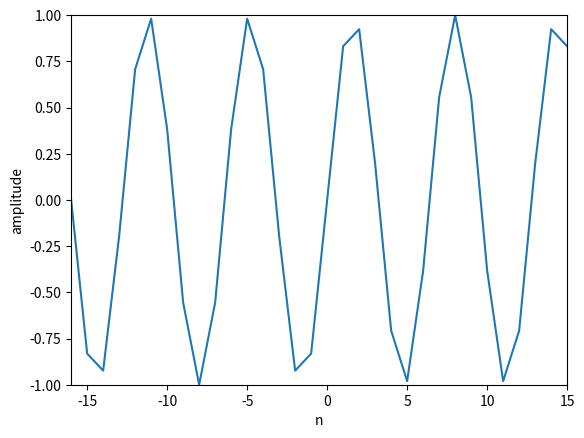

The script that saved this image:
import matplotlib.pyplot as plt
import numpy as np

N  = 32 
k = 5
n = np.arange( -N/2, N/2 )
s = np.exp( 1j * 2 * np.pi * k * n / N )

plt.plot( n, np.imag( s ) )
plt.axis( [ -N/2, N/2-1, -1, 1 ] ) 
plt.xlabel('n')
plt.ylabel('amplitude')

plt.show()

